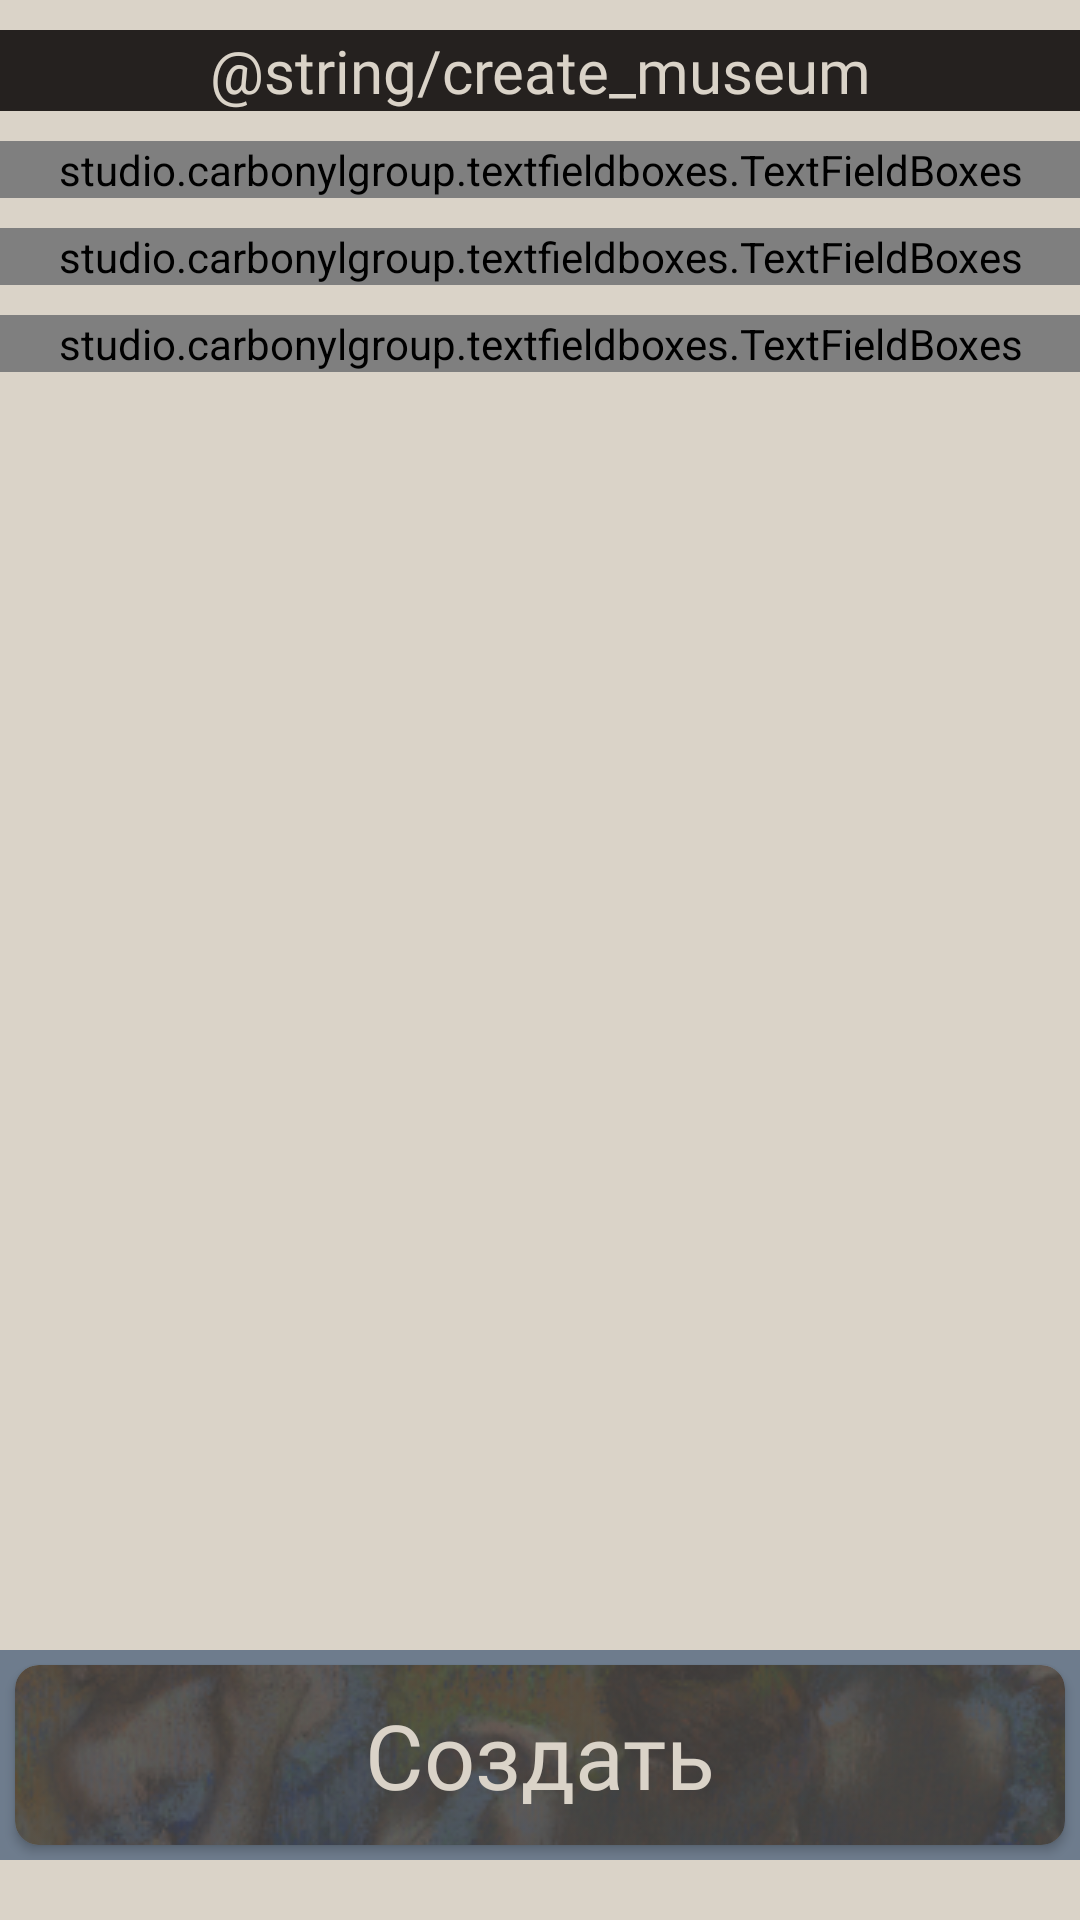

Produce the Android XML layout that renders to this screen, including the resource entries it uses.
<!-- AndroidManifest.xml: application theme Theme.AppCompat.NoActionBar -->
<!-- res/layout/fragment_admin_create_museum.xml -->
<?xml version="1.0" encoding="utf-8"?>
<LinearLayout xmlns:android="http://schemas.android.com/apk/res/android"
    xmlns:app="http://schemas.android.com/apk/res-auto"
    android:layout_width="match_parent"
    android:layout_height="match_parent"
    android:background="@color/darkBeige"
    android:orientation="vertical">

    <TextView
        android:layout_width="match_parent"
        android:layout_height="wrap_content"
        android:layout_marginTop="10dp"
        android:background="@color/brown"
        android:fontFamily="@font/prata"
        android:gravity="center_horizontal"
        android:text="@string/create_museum"
        android:textAlignment="center"
        android:textColor="@color/darkBeige"
        android:textSize="20sp" />

    <LinearLayout
        android:layout_width="match_parent"
        android:layout_height="0dp"
        android:layout_weight="1"
        android:orientation="vertical">

        <studio.carbonylgroup.textfieldboxes.TextFieldBoxes
            android:id="@+id/admin_create_museum_login_ext_field"
            style="@style/textBoxOuter"
            android:layout_width="match_parent"
            android:layout_height="wrap_content"
            android:layout_marginTop="10dp"
            android:layout_marginBottom="5dp"
            app:hasClearButton="true"
            app:labelText="Логин представителя"
            app:manualValidateError="true">

            <studio.carbonylgroup.textfieldboxes.ExtendedEditText
                android:id="@+id/admin_create_museum_login_editText"
                android:layout_width="match_parent"
                android:layout_height="wrap_content"
                android:imeOptions="actionDone"
                android:inputType="textEmailAddress"
                android:textColor="@color/dark_dark_brown"
                android:textSize="20sp" />
        </studio.carbonylgroup.textfieldboxes.TextFieldBoxes>

        <studio.carbonylgroup.textfieldboxes.TextFieldBoxes
            android:id="@+id/admin_create_museum_name_of_museum_text_field"
            style="@style/textBoxOuter"
            android:layout_width="match_parent"
            android:layout_height="wrap_content"
            android:layout_marginVertical="5dp"
            app:hasClearButton="true"
            app:labelText="Название музея"
            app:manualValidateError="true">

            <studio.carbonylgroup.textfieldboxes.ExtendedEditText
                android:id="@+id/admin_create_museum_name_of_museum_editText"
                android:layout_width="match_parent"
                android:layout_height="wrap_content"
                android:imeOptions="actionDone"
                android:inputType="text"
                android:lines="1"
                android:textColor="@color/dark_dark_brown"
                android:textSize="20sp" />
        </studio.carbonylgroup.textfieldboxes.TextFieldBoxes>

        <studio.carbonylgroup.textfieldboxes.TextFieldBoxes
            android:id="@+id/admin_create_museum_address_of_museum_text_field"
            style="@style/textBoxOuter"
            android:layout_width="match_parent"
            android:layout_height="wrap_content"
            android:layout_marginVertical="5dp"
            app:hasClearButton="true"
            app:labelText="Адрес музея"
            app:manualValidateError="true">

            <studio.carbonylgroup.textfieldboxes.ExtendedEditText
                android:id="@+id/admin_create_museum_address_of_museum_editText"
                android:layout_width="match_parent"
                android:layout_height="wrap_content"
                android:imeOptions="actionDone"
                android:inputType="text"
                android:lines="1"
                android:textColor="@color/dark_dark_brown"
                android:textSize="20sp" />
        </studio.carbonylgroup.textfieldboxes.TextFieldBoxes>
    </LinearLayout>

    <RelativeLayout
        android:id="@+id/relativeLayotAuthorization"
        android:layout_width="match_parent"
        android:layout_height="wrap_content"
        android:layout_gravity="bottom"
        android:layout_marginBottom="20dp"
        android:background="@color/blue"
        android:theme="@style/roundBtn">

        <androidx.cardview.widget.CardView
            android:layout_width="match_parent"
            android:layout_height="wrap_content"
            android:layout_margin="5dp"
            app:cardCornerRadius="8dp">

            <ImageView
                android:layout_width="match_parent"
                android:layout_height="60dp"
                android:scaleType="matrix"
                android:src="@drawable/image_for_btn" />

            <ProgressBar
                android:id="@+id/admin_create_museum_progress_bar"
                android:layout_width="match_parent"
                android:layout_height="wrap_content"
                android:layout_centerVertical="true"
                android:layout_gravity="bottom"
                android:visibility="gone" />
        </androidx.cardview.widget.CardView>

        <Button
            android:id="@+id/admin_create_museum_create_museum_btn"
            android:layout_width="match_parent"
            android:layout_height="wrap_content"
            android:layout_centerVertical="true"
            android:autoSizeMaxTextSize="30sp"
            android:autoSizeTextType="uniform"
            android:background="@color/glass"
            android:clickable="true"
            android:fontFamily="@font/prata"
            android:foreground="?attr/selectableItemBackground"
            android:gravity="center"
            android:text="Создать"
            android:textAllCaps="false"
            android:textColor="@color/darkBeige" />
    </RelativeLayout>
</LinearLayout>
<!-- resources referenced by this layout -->
<resources>
  <color name="blue">#6E7C8D</color>
  <color name="brown">#25211F</color>
  <color name="darkBeige">#DAD3C8</color>
  <color name="dark_dark_brown">#0E1114</color>
  <color name="glass">#006E7C8D</color>
  <!-- drawable image_for_btn: png bitmap (drawable, 80560 bytes) -->
  <style name="roundBtn">
          <item name="android:bottomLeftRadius">5dp</item>
          <item name="android:bottomRightRadius">5dp</item>
          <item name="android:topLeftRadius">5dp</item>
          <item name="android:topRightRadius">5dp</item>
  
      </style>
  <style name="textBoxOuter">
  
          <item name="fontFamily">@font/prata</item>
          <item name="errorColor">@color/blue</item>
  
          <item name="helperTextColor">@color/darkBeige</item>
          <item name="panelBackgroundColor">@color/lightBeige</item>
          <item name="primaryColor">@color/grey</item>
          <item name="secondaryColor">@color/grey</item>
          <item name="android:textCursorDrawable">@drawable/color_cursor</item>
  
      </style>
  <color name="lightBeige">#F5EFE6</color>
  <color name="grey">#5A5757</color>
</resources>
